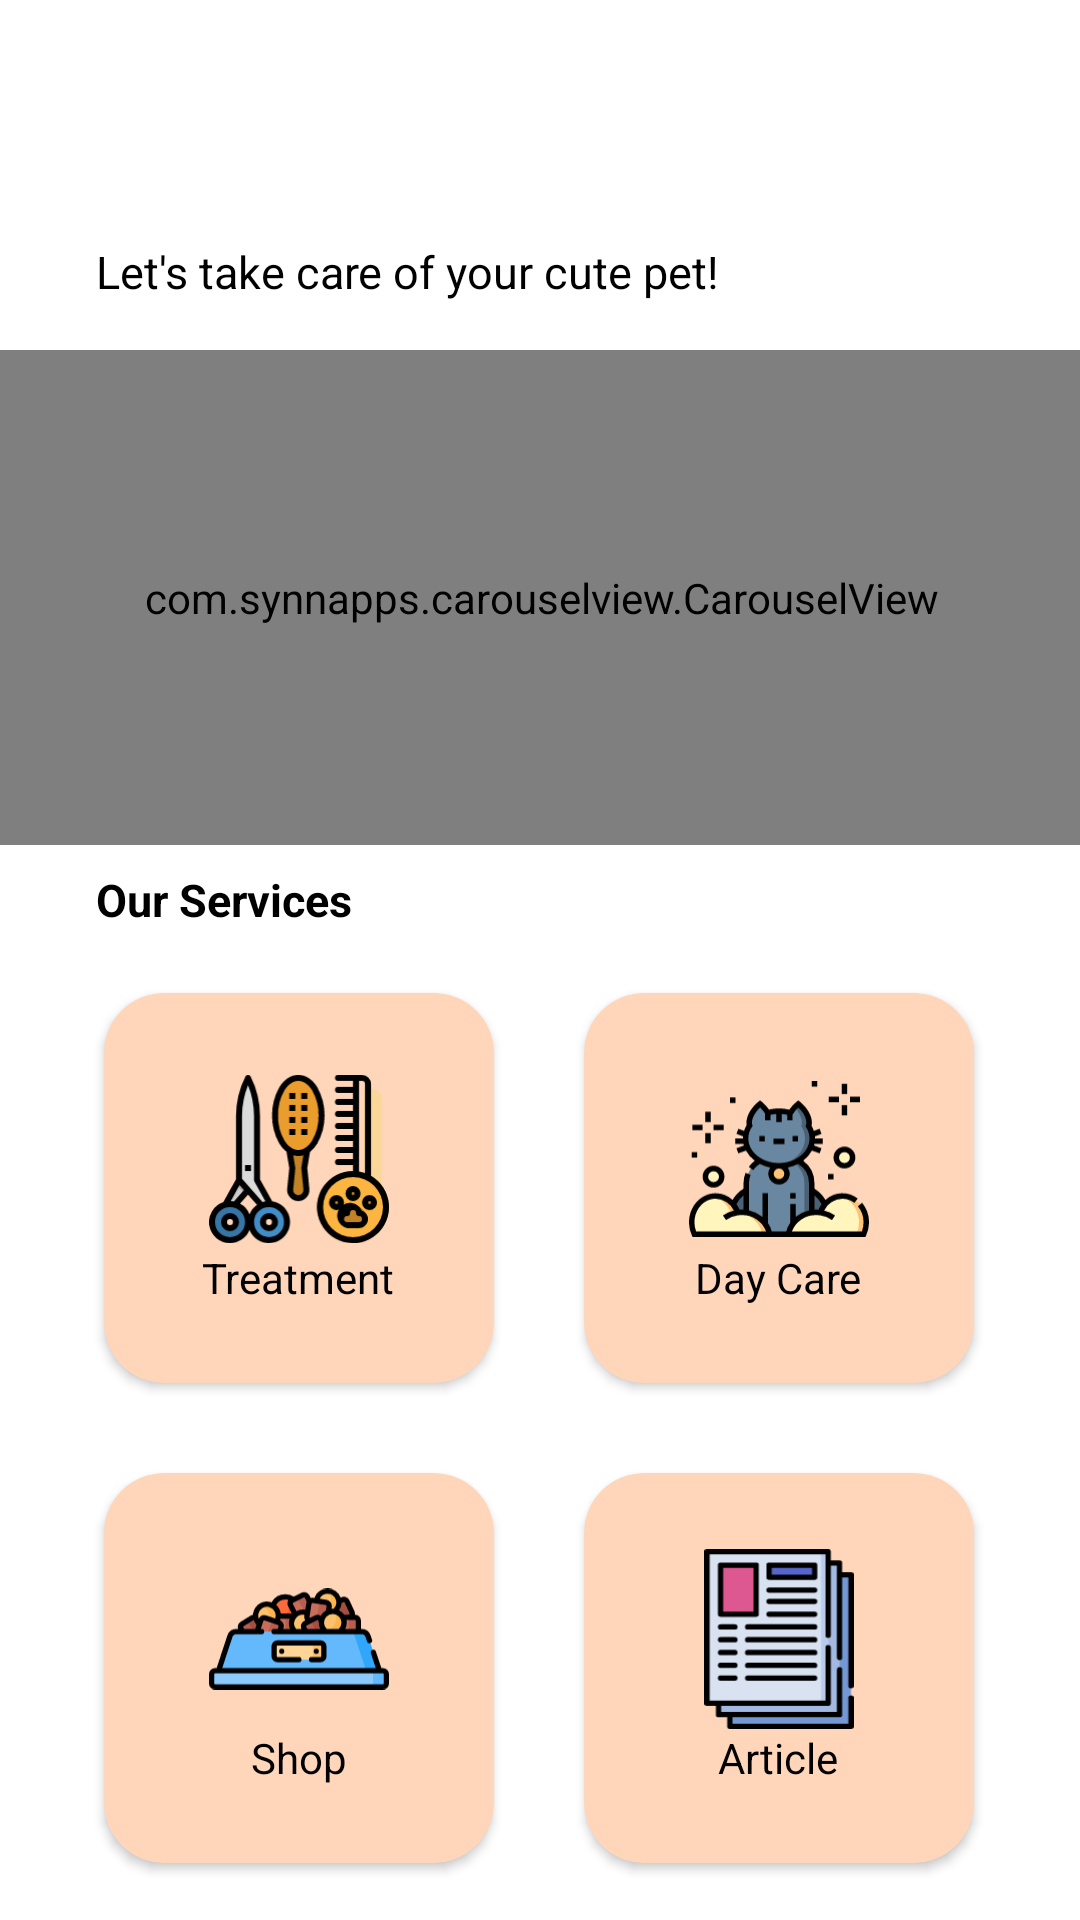

Write the Android layout XML for this screen, with the resource values it uses.
<!-- AndroidManifest.xml: application theme Theme.Tubes -->
<!-- res/layout/fragment_home.xml -->
<?xml version="1.0" encoding="utf-8"?>
<androidx.constraintlayout.widget.ConstraintLayout xmlns:android="http://schemas.android.com/apk/res/android"
    xmlns:tools="http://schemas.android.com/tools"
    android:layout_width="match_parent"
    android:layout_height="match_parent"
    xmlns:app="http://schemas.android.com/apk/res-auto"
    tools:context=".fragments.HomeFragment">

    <TextView
        android:id="@+id/textView16"
        android:layout_width="wrap_content"
        android:layout_height="wrap_content"
        android:textColor="@color/black"
        android:textSize="30sp"
        android:textStyle="bold"
        android:layout_marginStart="32dp"
        android:layout_marginTop="32dp"
        app:layout_constraintBottom_toBottomOf="parent"
        app:layout_constraintEnd_toEndOf="parent"
        app:layout_constraintHorizontal_bias="0.0"
        app:layout_constraintStart_toStartOf="parent"
        app:layout_constraintTop_toTopOf="parent"
        app:layout_constraintVertical_bias="0.0"
        tools:ignore="MissingConstraints" />

    <TextView
        android:id="@+id/textView17"
        android:layout_width="wrap_content"
        android:layout_height="wrap_content"
        android:layout_marginStart="32dp"
        android:layout_marginTop="8dp"
        android:text="Let's take care of your cute pet!"
        android:textColor="@color/black"
        android:textSize="15sp"
        app:layout_constraintBottom_toBottomOf="parent"
        app:layout_constraintEnd_toEndOf="parent"
        app:layout_constraintHorizontal_bias="0.0"
        app:layout_constraintStart_toStartOf="parent"
        app:layout_constraintTop_toBottomOf="@+id/textView16"
        app:layout_constraintVertical_bias="0.0"
        tools:ignore="MissingConstraints" />

    <com.synnapps.carouselview.CarouselView
        android:id="@+id/carouselView"
        android:layout_width="380dp"
        android:layout_height="165dp"
        android:layout_marginTop="16dp"
        app:fillColor="#8C8989"
        app:layout_constraintBottom_toBottomOf="parent"
        app:layout_constraintEnd_toEndOf="parent"
        app:layout_constraintStart_toStartOf="parent"
        app:layout_constraintTop_toBottomOf="@+id/textView17"
        app:layout_constraintVertical_bias="0.0"
        app:pageColor="#ffffff"
        app:radius="4dp"
        app:slideInterval="3000" />

    <TextView
        android:id="@+id/textView18"
        android:layout_width="wrap_content"
        android:layout_height="wrap_content"
        android:layout_marginStart="32dp"
        android:layout_marginTop="8dp"
        android:text="Our Services"
        android:textColor="@color/black"
        android:textSize="15sp"
        android:textStyle="bold"
        app:layout_constraintBottom_toBottomOf="parent"
        app:layout_constraintEnd_toEndOf="parent"
        app:layout_constraintHorizontal_bias="0.0"
        app:layout_constraintStart_toStartOf="parent"
        app:layout_constraintTop_toBottomOf="@+id/carouselView"
        app:layout_constraintVertical_bias="0.0"
        tools:ignore="MissingConstraints" />

    <GridLayout
        android:id="@+id/gridLayout"
        android:layout_width="wrap_content"
        android:layout_height="wrap_content"
        android:layout_marginTop="16dp"
        android:columnCount="2"
        app:layout_constraintBottom_toBottomOf="parent"
        app:layout_constraintEnd_toEndOf="parent"
        app:layout_constraintHorizontal_bias="0.495"
        app:layout_constraintStart_toStartOf="parent"
        app:layout_constraintTop_toBottomOf="@+id/textView18"
        app:layout_constraintVertical_bias="0.0"
        android:rowCount="2"
        tools:ignore="MissingConstraints">

        <androidx.cardview.widget.CardView
            android:id="@+id/cardView"
            android:layout_width="130dp"
            android:layout_height="130dp"
            android:layout_marginLeft="5dp"
            android:layout_marginTop="5dp"
            android:layout_marginRight="15dp"
            android:layout_marginBottom="15dp"
            app:cardBackgroundColor="#FFD6BA"
            app:cardCornerRadius="20dp"
            app:layout_column="0"
            app:layout_columnWeight="1"
            app:layout_gravity="fill"
            app:layout_row="0"
            app:layout_rowWeight="1"
            tools:layout_editor_absoluteX="1dp"
            tools:layout_editor_absoluteY="399dp">

            <LinearLayout
                android:layout_width="match_parent"
                android:layout_height="match_parent"
                android:layout_gravity="center_vertical|center_horizontal"
                android:gravity="center"
                android:orientation="vertical"
                app:layout_column="1"
                app:layout_row="1">

                <ImageView
                    android:id="@+id/imageView"
                    android:layout_width="60dp"
                    android:layout_height="60dp"
                    app:layout_column="1"
                    app:layout_row="1"
                    app:srcCompat="@drawable/ic_treatment"
                    tools:ignore="VectorDrawableCompat" />

                <TextView
                    android:layout_width="wrap_content"
                    android:layout_height="wrap_content"
                    android:text="Treatment"
                    android:textColor="@color/black"
                    android:textSize="14dp" />
            </LinearLayout>
        </androidx.cardview.widget.CardView>

        <androidx.cardview.widget.CardView
            android:id="@+id/cardView2"
            android:layout_width="130dp"
            android:layout_height="130dp"
            android:layout_marginLeft="15dp"
            android:layout_marginTop="5dp"
            android:layout_marginRight="5dp"
            android:layout_marginBottom="15dp"
            app:cardBackgroundColor="#FFD6BA"
            app:cardCornerRadius="20dp"
            app:layout_column="1"
            app:layout_columnWeight="1"
            app:layout_gravity="fill"
            app:layout_row="0"
            app:layout_rowWeight="1"
            tools:layout_editor_absoluteX="1dp"
            tools:layout_editor_absoluteY="399dp">

            <LinearLayout
                android:layout_width="wrap_content"
                android:layout_height="wrap_content"
                android:layout_gravity="center_vertical|center_horizontal"
                android:gravity="center"
                android:orientation="vertical"
                app:layout_column="1"
                app:layout_row="1">

                <ImageView
                    android:id="@+id/imageView2"
                    android:layout_width="60dp"
                    android:layout_height="60dp"
                    app:layout_column="1"
                    app:layout_row="1"
                    app:srcCompat="@drawable/ic_daycare"
                    tools:ignore="VectorDrawableCompat" />

                <TextView
                    android:layout_width="wrap_content"
                    android:layout_height="wrap_content"
                    android:text="Day Care"
                    android:textColor="@color/black"
                    android:textSize="14dp" />
            </LinearLayout>
        </androidx.cardview.widget.CardView>

        <androidx.cardview.widget.CardView
            android:id="@+id/cardView3"
            android:layout_width="130dp"
            android:layout_height="130dp"
            android:layout_marginLeft="5dp"
            android:layout_marginTop="15dp"
            android:layout_marginRight="15dp"
            android:layout_marginBottom="5dp"
            app:cardBackgroundColor="#FFD6BA"
            app:cardCornerRadius="20dp"
            app:layout_column="0"
            app:layout_columnWeight="1"
            app:layout_gravity="fill"
            app:layout_row="1"
            app:layout_rowWeight="1"
            tools:layout_editor_absoluteX="1dp"
            tools:layout_editor_absoluteY="399dp">

            <LinearLayout
                android:layout_width="wrap_content"
                android:layout_height="wrap_content"
                android:layout_gravity="center_vertical|center_horizontal"
                android:gravity="center"
                android:orientation="vertical"
                app:layout_column="1"
                app:layout_row="1">

                <ImageView
                    android:id="@+id/imageView3"
                    android:layout_width="60dp"
                    android:layout_height="60dp"
                    app:layout_column="1"
                    app:layout_row="1"
                    app:srcCompat="@drawable/ic_shop"
                    tools:ignore="VectorDrawableCompat" />

                <TextView
                    android:layout_width="wrap_content"
                    android:layout_height="wrap_content"
                    android:text="Shop"
                    android:textColor="@color/black"
                    android:textSize="14dp" />
            </LinearLayout>
        </androidx.cardview.widget.CardView>

        <androidx.cardview.widget.CardView
            android:id="@+id/cardView4"
            android:layout_width="130dp"
            android:layout_height="130dp"
            android:layout_marginLeft="15dp"
            android:layout_marginTop="15dp"
            android:layout_marginRight="5dp"
            android:layout_marginBottom="5dp"
            app:cardBackgroundColor="#FFD6BA"
            app:cardCornerRadius="20dp"
            app:layout_column="1"
            app:layout_columnWeight="1"
            app:layout_gravity="fill"
            app:layout_row="1"
            app:layout_rowWeight="1"
            tools:layout_editor_absoluteX="1dp"
            tools:layout_editor_absoluteY="399dp">

            <LinearLayout
                android:layout_width="wrap_content"
                android:layout_height="wrap_content"
                android:layout_gravity="center_vertical|center_horizontal"
                android:gravity="center"
                android:orientation="vertical"
                app:layout_column="1"
                app:layout_row="1">

                <ImageView
                    android:id="@+id/imageView4"
                    android:layout_width="60dp"
                    android:layout_height="60dp"
                    app:layout_column="1"
                    app:layout_row="1"
                    app:srcCompat="@drawable/ic_article"
                    tools:ignore="VectorDrawableCompat" />

                <TextView
                    android:layout_width="wrap_content"
                    android:layout_height="wrap_content"
                    android:text="Article"
                    android:textColor="@color/black"
                    android:textSize="14dp" />
            </LinearLayout>
        </androidx.cardview.widget.CardView>
    </GridLayout>

</androidx.constraintlayout.widget.ConstraintLayout>
<!-- resources referenced by this layout -->
<resources>
  <color name="black">#000000</color>
  <!-- drawable ic_article: vector/xml drawable (drawable, 4433 chars, omitted) -->
  <!-- drawable ic_daycare: vector/xml drawable (drawable, 8846 chars, omitted) -->
  <!-- drawable ic_shop: vector/xml drawable (drawable, 11262 chars, omitted) -->
  <!-- drawable ic_treatment: vector/xml drawable (drawable, 10294 chars, omitted) -->
  <style name="Theme.Tubes" parent="Theme.MaterialComponents.DayNight.DarkActionBar">
          
          <item name="colorPrimary">@color/purple_500</item>
          <item name="colorPrimaryVariant">@color/purple_700</item>
          <item name="colorOnPrimary">@color/white</item>
          
          <item name="colorSecondary">@color/teal_200</item>
          <item name="colorSecondaryVariant">@color/teal_700</item>
          <item name="colorOnSecondary">@color/black</item>
          
          <item name="android:statusBarColor" tools:targetApi="l">?attr/colorPrimaryVariant</item>
          
      </style>
  <color name="purple_500">#FF6200EE</color>
  <color name="purple_700">#FF3700B3</color>
  <color name="white">#FFFFFF</color>
  <color name="teal_200">#FF03DAC5</color>
  <color name="teal_700">#FF018786</color>
</resources>
